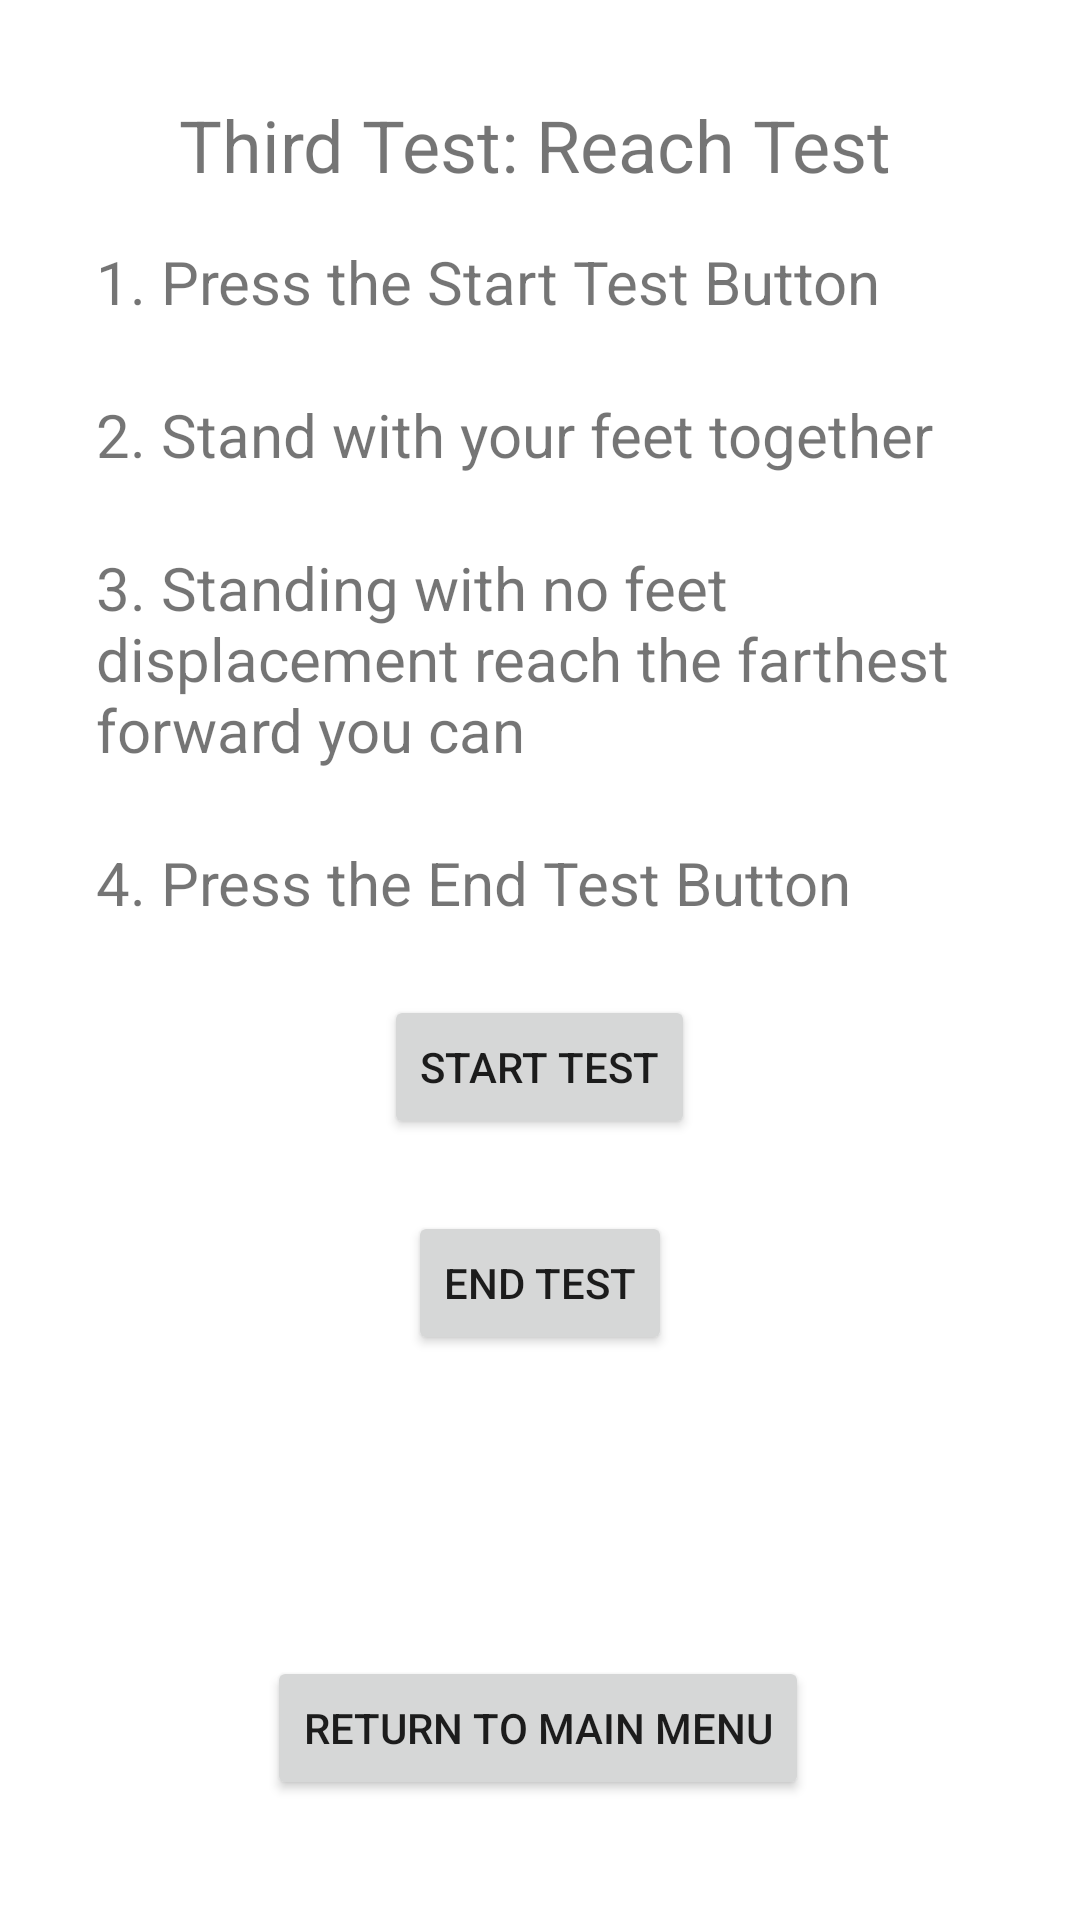

Android layout source for this screen:
<!-- AndroidManifest.xml: application theme Theme.LoginTest -->
<!-- res/layout/activity_test3.xml -->
<?xml version="1.0" encoding="utf-8"?>
<androidx.constraintlayout.widget.ConstraintLayout xmlns:android="http://schemas.android.com/apk/res/android"
    xmlns:app="http://schemas.android.com/apk/res-auto"
    xmlns:tools="http://schemas.android.com/tools"
    android:layout_width="match_parent"
    android:layout_height="match_parent"
    tools:context=".ui.login.Test3">

    <ScrollView
        android:layout_width="0dp"
        android:layout_height="0dp"
        android:layout_marginStart="16dp"
        android:layout_marginLeft="16dp"
        android:layout_marginTop="16dp"
        android:layout_marginEnd="16dp"
        android:layout_marginRight="16dp"
        android:layout_marginBottom="16dp"
        app:layout_constraintBottom_toTopOf="@+id/button_return_main_test3"
        app:layout_constraintEnd_toEndOf="parent"
        app:layout_constraintStart_toStartOf="parent"
        app:layout_constraintTop_toBottomOf="@+id/textViewTest3Title">

        <LinearLayout
            android:layout_width="match_parent"
            android:layout_height="wrap_content"
            android:orientation="vertical">

            <TextView
                android:id="@+id/textViewTest3Instr1"
                android:layout_width="wrap_content"
                android:layout_height="wrap_content"
                android:layout_marginStart="16dp"
                android:layout_marginLeft="16dp"
                android:layout_marginEnd="16dp"
                android:layout_marginRight="16dp"
                android:text="1. Press the Start Test Button"
                android:textSize="20sp" />

            <TextView
                android:id="@+id/textViewTest3Instr2"
                android:layout_width="wrap_content"
                android:layout_height="wrap_content"
                android:layout_marginStart="16dp"
                android:layout_marginLeft="16dp"
                android:layout_marginTop="24dp"
                android:layout_marginEnd="16dp"
                android:layout_marginRight="16dp"
                android:text="2. Stand with your feet together"
                android:textSize="20sp" />

            <TextView
                android:id="@+id/textViewTest3Instr3"
                android:layout_width="wrap_content"
                android:layout_height="wrap_content"
                android:layout_marginStart="16dp"
                android:layout_marginLeft="16dp"
                android:layout_marginTop="24dp"
                android:layout_marginEnd="16dp"
                android:layout_marginRight="16dp"
                android:text="3. Standing with no feet displacement reach the farthest forward you can"
                android:textSize="20sp" />

            <TextView
                android:id="@+id/textViewTest3Instr4"
                android:layout_width="wrap_content"
                android:layout_height="wrap_content"
                android:layout_marginStart="16dp"
                android:layout_marginLeft="16dp"
                android:layout_marginTop="24dp"
                android:layout_marginEnd="16dp"
                android:layout_marginRight="16dp"
                android:text="4. Press the End Test Button"
                android:textSize="20sp" />

            <Button
                android:id="@+id/button_start_test3"
                android:layout_width="wrap_content"
                android:layout_height="wrap_content"
                android:layout_gravity="center"
                android:layout_marginTop="24dp"
                android:text="@string/start_test" />

            <Button
                android:id="@+id/button_end_test3"
                android:layout_width="wrap_content"
                android:layout_height="wrap_content"
                android:layout_gravity="center"
                android:layout_marginTop="24dp"
                android:text="@string/end_test" />
        </LinearLayout>
    </ScrollView>

    <Button
        android:id="@+id/button_return_main_test3"
        android:layout_width="wrap_content"
        android:layout_height="wrap_content"
        android:layout_marginBottom="40dp"
        android:text="@string/return_to_main_menu"
        app:layout_constraintBottom_toBottomOf="parent"
        app:layout_constraintEnd_toEndOf="parent"
        app:layout_constraintHorizontal_bias="0.497"
        app:layout_constraintStart_toStartOf="parent" />

    <TextView
        android:id="@+id/textViewTest3Title"
        android:layout_width="wrap_content"
        android:layout_height="wrap_content"
        android:layout_marginTop="32dp"
        android:text="Third Test: Reach Test"
        android:textSize="24sp"
        app:layout_constraintEnd_toEndOf="parent"
        app:layout_constraintHorizontal_bias="0.488"
        app:layout_constraintStart_toStartOf="parent"
        app:layout_constraintTop_toTopOf="parent" />

</androidx.constraintlayout.widget.ConstraintLayout>
<!-- resources referenced by this layout -->
<resources>
  <string name="end_test">End Test</string>
  <string name="return_to_main_menu">Return to main menu</string>
  <string name="start_test">Start Test</string>
  <style name="Theme.LoginTest" parent="Theme.MaterialComponents.DayNight.NoActionBar">
          
          <item name="colorPrimary">@color/purple_500</item>
          <item name="colorPrimaryVariant">@color/purple_700</item>
          <item name="colorOnPrimary">@color/white</item>
          
          <item name="colorSecondary">@color/teal_200</item>
          <item name="colorSecondaryVariant">@color/teal_700</item>
          <item name="colorOnSecondary">@color/black</item>
          
          <item name="android:statusBarColor" tools:targetApi="l">?attr/colorPrimaryVariant</item>
          
          <item name="android:windowFullscreen">true</item>
      </style>
  <!-- not gathered from this repository: default colours our renderer supplied (Android Studio template values) -->
  <color name="purple_500">#FF6200EE</color>
  <color name="purple_700">#FF3700B3</color>
  <color name="teal_200">#FF03DAC5</color>
  <color name="teal_700">#FF018786</color>
  <color name="black">#FF000000</color>
  <color name="white">#FFFFFFFF</color>
</resources>
